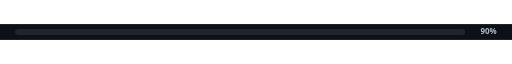
t = 0.00 s
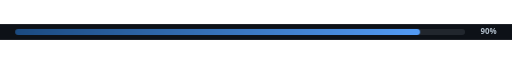
t = 2.00 s
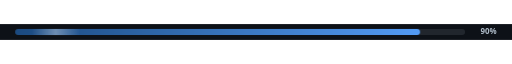
t = 2.42 s
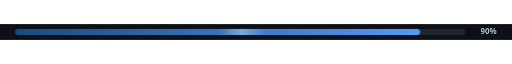
t = 2.84 s
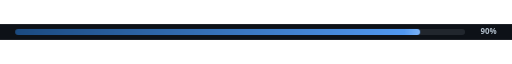
t = 3.26 s
t = 3.96 s: frame unchanged from t = 2.00 s, image omitted

The animated SVG that drew these frames (rendered in a browser with its animation timeline set to each time). Animation: 2 CSS @keyframes rules; one cycle of 4.80 s, repeats indefinitely.

<svg width="840" height="26" viewBox="0 0 840 26" fill="none" xmlns="http://www.w3.org/2000/svg" role="img" aria-label="cache-performance: 90% complete">
<style>
  .header{font:600 17px 'Segoe UI', Ubuntu, 'Helvetica Neue', Sans-Serif;fill:#539bf5}
  .stat{font:600 13px 'Segoe UI', Ubuntu, 'Helvetica Neue', Sans-Serif;fill:#ADBAC7}
  .label{font:400 11px 'Segoe UI', Ubuntu, 'Helvetica Neue', Sans-Serif;fill:#768390}
  .lang{font:400 12px 'Segoe UI', Ubuntu, 'Helvetica Neue', Sans-Serif;fill:#ADBAC7}
  
    .fill{transform-box:fill-box;transform-origin:left;transform:scaleX(0);
          animation:grow 1.8s cubic-bezier(.2,.8,.2,1) .2s forwards}
    @keyframes grow{to{transform:scaleX(1)}}
    .shine{animation:shine 2.8s ease-in-out 2s infinite;transform:translateX(-80px)}
    @keyframes shine{0%{transform:translateX(-80px)}60%,100%{transform:translateX(744px)}}
    @media (prefers-reduced-motion:reduce){.fill{animation:none;transform:none}.shine{display:none}}
</style>
<rect width="840" height="26" fill="#0d1117"/>
<defs>
    <linearGradient id="g" x1="0" x2="1"><stop offset="0" stop-color="#1B4A80"/><stop offset="1" stop-color="#539BF5"/></linearGradient>
    <linearGradient id="s" x1="0" x2="1"><stop offset="0" stop-color="#fff" stop-opacity="0"/><stop offset=".5" stop-color="#fff" stop-opacity=".35"/><stop offset="1" stop-color="#fff" stop-opacity="0"/></linearGradient>
    <clipPath id="c"><rect x="25" y="8" width="664.20" height="10" rx="5"/></clipPath>
  </defs>
<rect x="25" y="8" width="738" height="10" rx="5" fill="#21262d"/>
<rect class="fill" x="25" y="8" width="664.20" height="10" rx="5" fill="url(#g)"/>
<g clip-path="url(#c)"><rect class="shine" x="25" y="8" width="80" height="10" fill="url(#s)"/></g>
<text x="815" y="17" class="stat" text-anchor="end">90%</text>
</svg>
